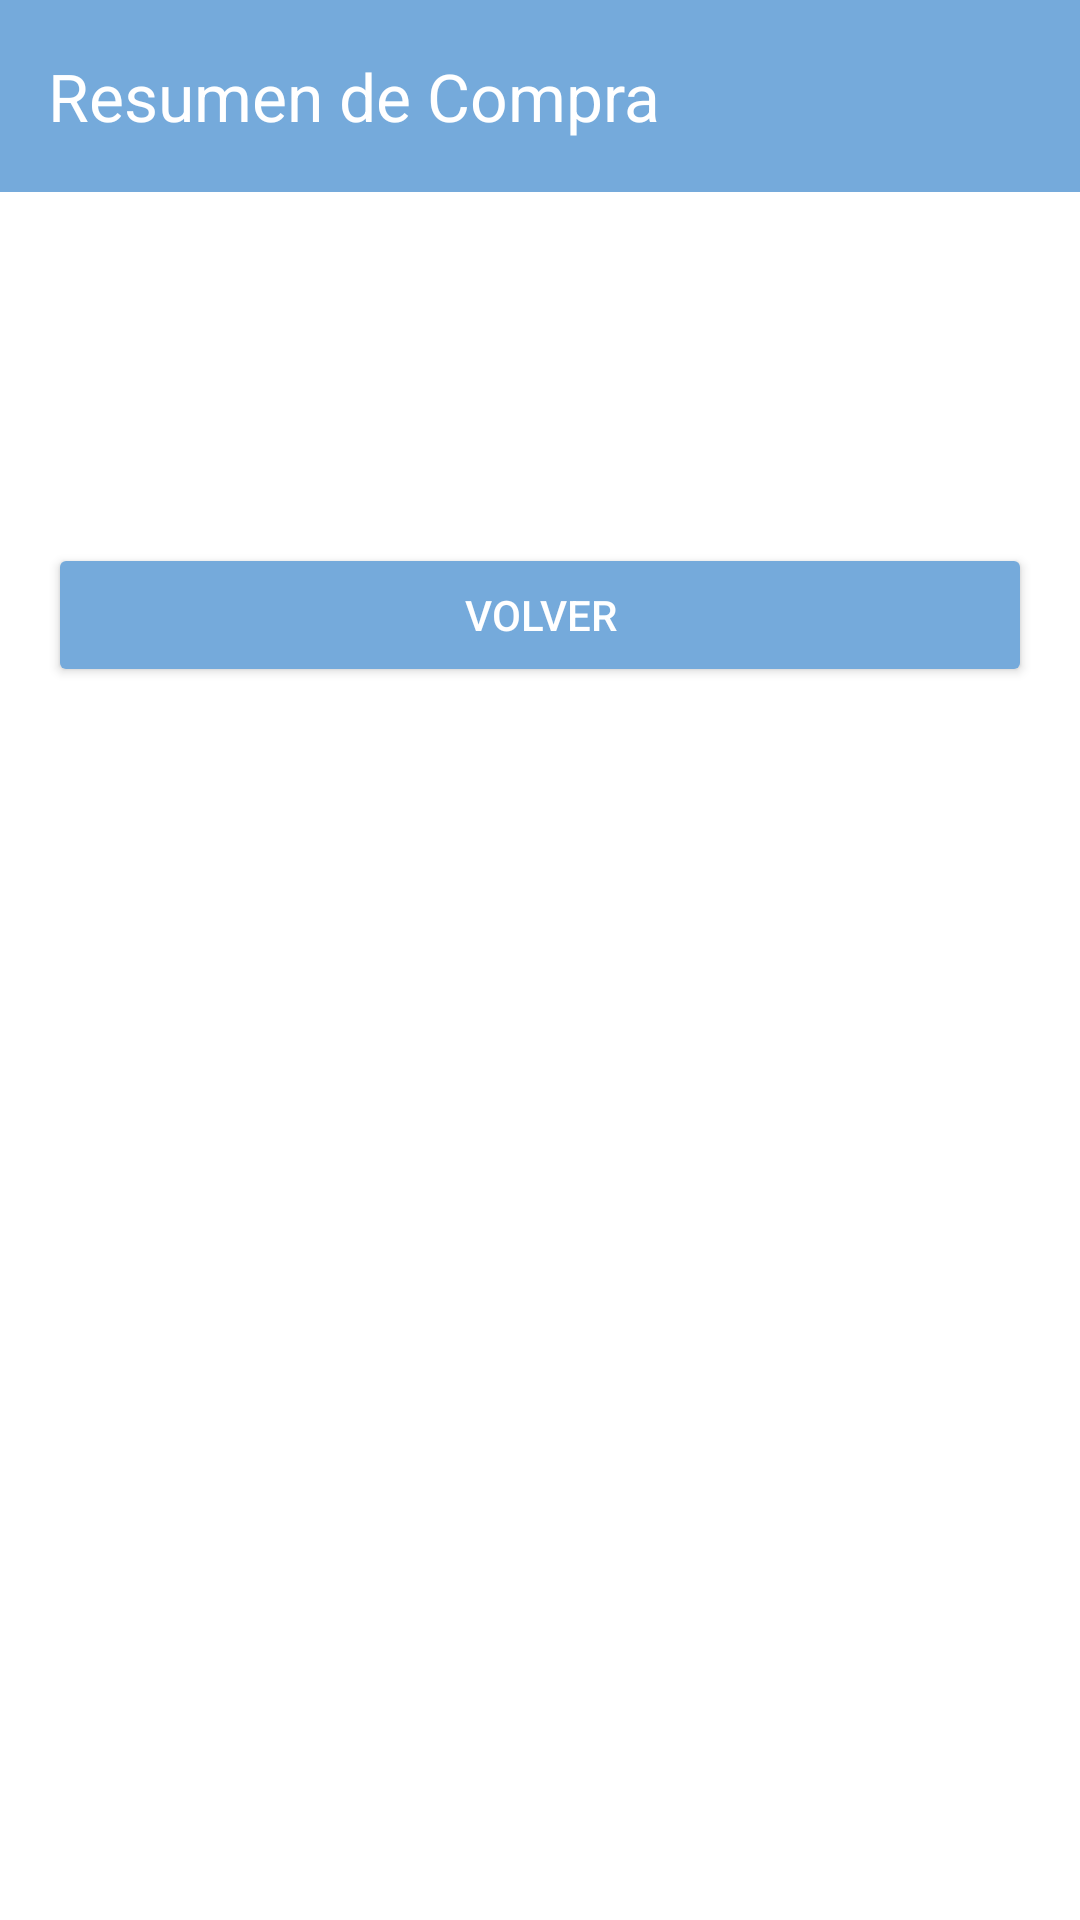

The Android layout XML behind this screen, and the referenced resources:
<!-- AndroidManifest.xml: application theme Theme.ShoppingBuddy -->
<!-- res/layout/activity_resumen.xml -->
<?xml version="1.0" encoding="utf-8"?>
<LinearLayout xmlns:android="http://schemas.android.com/apk/res/android"
    xmlns:app="http://schemas.android.com/apk/res-auto"
    xmlns:tools="http://schemas.android.com/tools"
    android:layout_width="match_parent"
    android:layout_height="match_parent"
    android:background="@color/white"
    android:orientation="vertical">

    
    <androidx.appcompat.widget.Toolbar
        android:id="@+id/toolbar_resumen_compra"
        android:layout_width="match_parent"
        android:layout_height="?attr/actionBarSize"
        android:background="@color/celeste"
        app:title="@string/tituloResumen"
        app:titleTextColor="@color/white" />

    <ScrollView
        android:layout_width="match_parent"
        android:layout_height="match_parent">

        <LinearLayout
            android:layout_width="match_parent"
            android:layout_height="wrap_content"
            android:orientation="vertical"
            android:padding="16dp">

            <TextView
                android:id="@+id/tvNombreCompra"
                android:layout_width="match_parent"
                android:layout_height="wrap_content"
                android:textSize="20sp"
                android:textStyle="normal"
                android:textColor="@color/celeste" />
            <TextView
                android:id="@+id/tvFecha"
                android:layout_width="match_parent"
                android:layout_height="wrap_content"
                android:textSize="20sp"
                android:textStyle="normal"
                android:textColor="@color/celeste" />
            <TextView
                android:id="@+id/tvTotal"
                android:layout_width="match_parent"
                android:layout_height="wrap_content"
                android:textSize="20sp"
                android:textStyle="normal"
                android:textColor="@color/celeste" />

            <androidx.recyclerview.widget.RecyclerView
                android:id="@+id/rvProductos"
                android:layout_width="match_parent"
                android:layout_height="match_parent"
                android:layout_marginTop="20dp"/>

            <Button
                android:id="@+id/btnVolver"
                android:layout_width="match_parent"
                android:layout_height="wrap_content"
                android:backgroundTint="@color/celeste"
                android:textColor="@color/white"
                android:text="Volver" />

        </LinearLayout>
    </ScrollView>

</LinearLayout>
<!-- resources referenced by this layout -->
<resources>
  <color name="celeste">#75AADB </color>
  <color name="white">#FFFFFFFF</color>
  <string name="tituloResumen">Resumen de Compra</string>
  <style name="Theme.ShoppingBuddy" parent="Base.Theme.ShoppingBuddy" />
  <style name="Base.Theme.ShoppingBuddy" parent="Theme.Material3.DayNight.NoActionBar">
          
          <item name="colorPrimary">@color/celeste</item>
      </style>
</resources>
